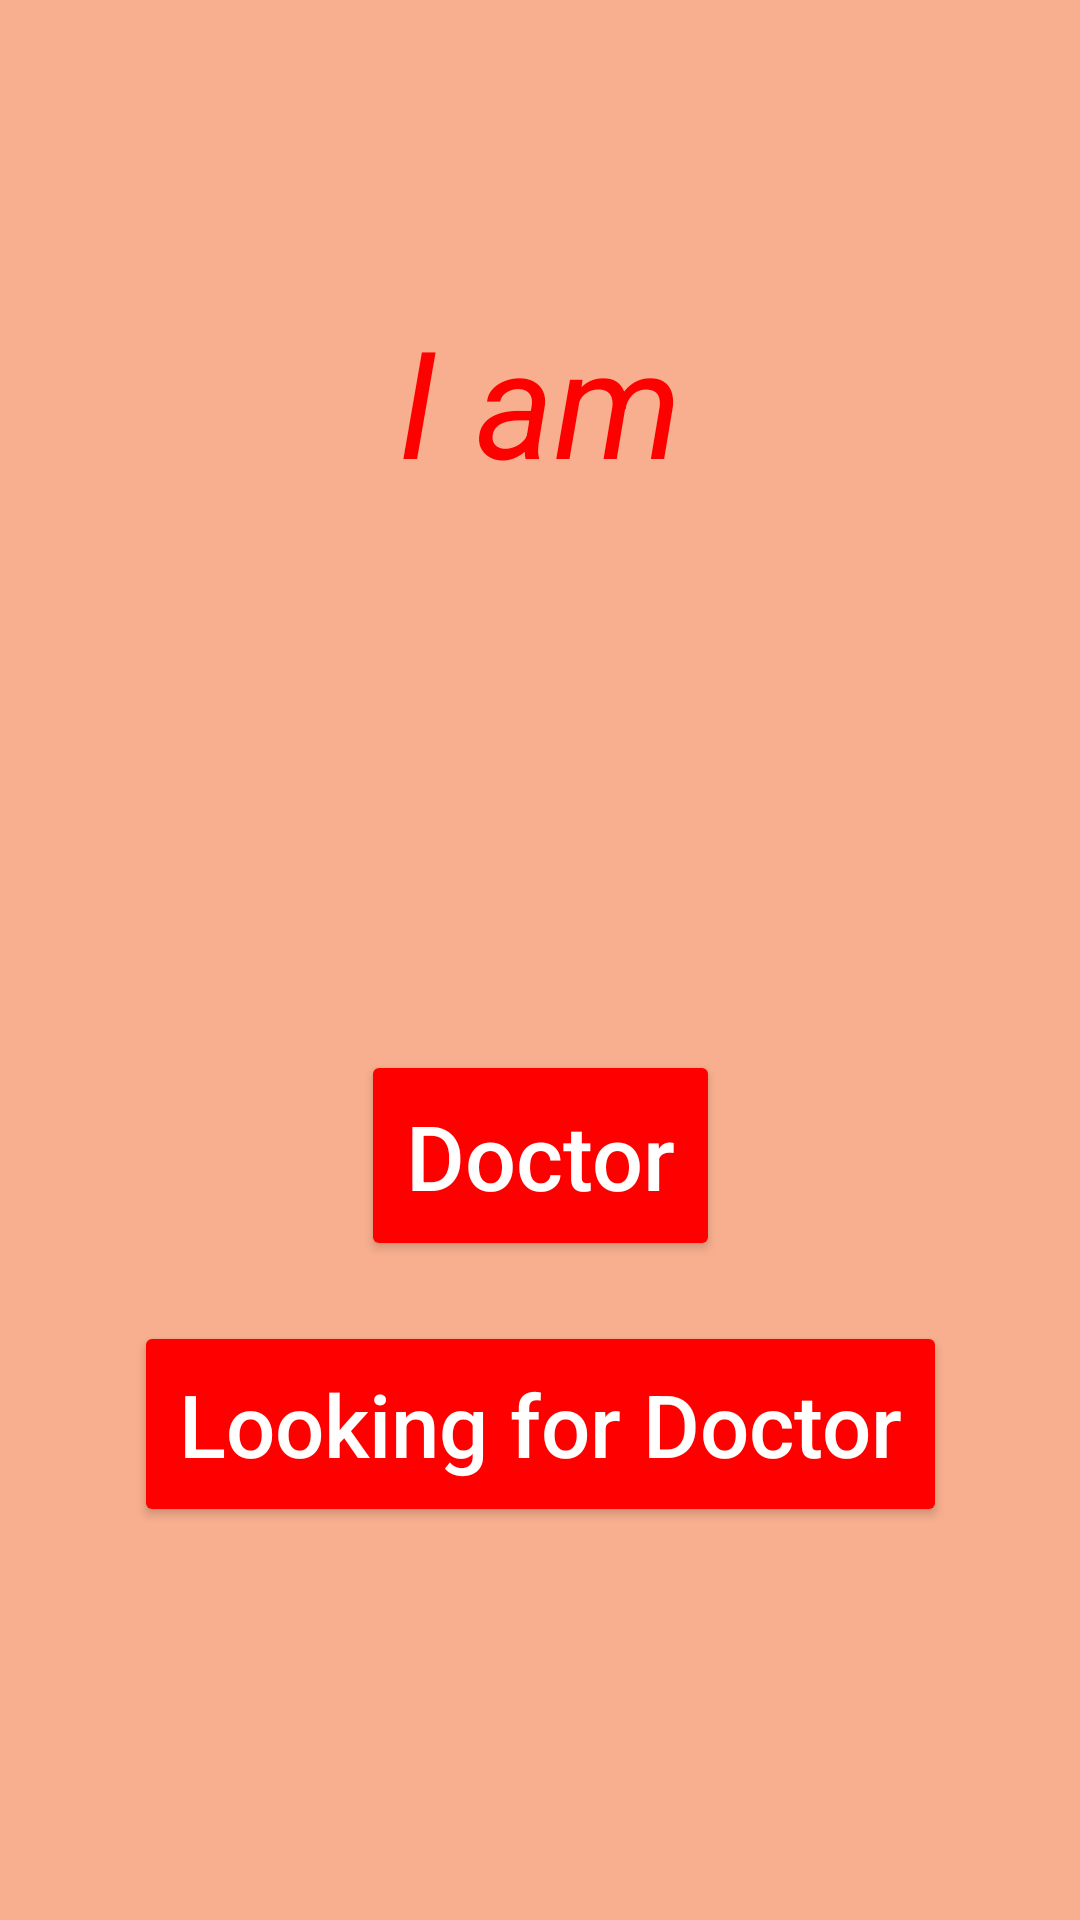

Produce the Android XML layout that renders to this screen, including the resource entries it uses.
<!-- AndroidManifest.xml: application theme Theme.Arogya -->
<!-- res/layout/activity_who_am_i.xml -->
<?xml version="1.0" encoding="utf-8"?>
<androidx.constraintlayout.widget.ConstraintLayout
    xmlns:android="http://schemas.android.com/apk/res/android"
    xmlns:app="http://schemas.android.com/apk/res-auto"
    xmlns:tools="http://schemas.android.com/tools"
    android:layout_width="match_parent"
    android:layout_height="match_parent"
    tools:context=".WhoAmI"
    android:background="#f8af8f">


    <TextView
        android:id="@+id/tv_i_am"
        android:layout_width="wrap_content"
        android:layout_height="wrap_content"
        android:text="I am"
        android:textStyle="italic"
        android:layout_marginTop="100dp"
        android:textColor="#FF0000"
        android:textSize="50sp"
        app:layout_constraintEnd_toEndOf="parent"
        app:layout_constraintStart_toStartOf="parent"
        app:layout_constraintTop_toTopOf="parent" />

    <Button
        android:id="@+id/button_doctor"
        android:layout_width="wrap_content"
        android:layout_height="wrap_content"
        android:text="Doctor"
       android:elevation="12dp"
        android:padding="15dp"
        android:textAllCaps="false"
        android:textSize="30sp"
        android:textColor="@color/white"
        android:layout_marginTop="250dp"
        android:backgroundTint="#FF0000"
        app:layout_constraintBottom_toTopOf="@id/button_patient"
        app:layout_constraintEnd_toEndOf="parent"
        app:layout_constraintStart_toStartOf="parent"
        app:layout_constraintTop_toTopOf="@id/tv_i_am" />

    <Button
        android:id="@+id/button_patient"
        android:layout_width="wrap_content"
        android:layout_height="wrap_content"
        android:backgroundTint="#FF0000"
        android:padding="15dp"
        android:text="Looking for Doctor"
        android:textAllCaps="false"
        android:textColor="@color/white"
        android:textSize="29sp"
        android:layout_marginTop="20dp"
        android:layout_marginBottom="100dp"
        app:layout_constraintEnd_toEndOf="parent"
        app:layout_constraintStart_toStartOf="parent"
        app:layout_constraintTop_toBottomOf="@+id/button_doctor"/>

</androidx.constraintlayout.widget.ConstraintLayout>
<!-- resources referenced by this layout -->
<resources>
  <style name="Theme.Arogya" parent="Theme.MaterialComponents.DayNight.NoActionBar">
          
          <item name="colorPrimary">@color/purple_500</item>
          <item name="colorPrimaryVariant">@color/purple_700</item>
          <item name="colorOnPrimary">@color/white</item>
          
          <item name="colorSecondary">@color/teal_200</item>
          <item name="colorSecondaryVariant">@color/teal_700</item>
          <item name="colorOnSecondary">@color/black</item>
          
          <item name="android:statusBarColor">?attr/colorPrimaryVariant</item>
          
      </style>
  <!-- not gathered from this repository: default colours our renderer supplied (Android Studio template values) -->
  <color name="purple_500">#FF6200EE</color>
  <color name="purple_700">#FF3700B3</color>
  <color name="teal_200">#FF03DAC5</color>
  <color name="teal_700">#FF018786</color>
  <color name="black">#FF000000</color>
  <color name="white">#FFFFFFFF</color>
</resources>
